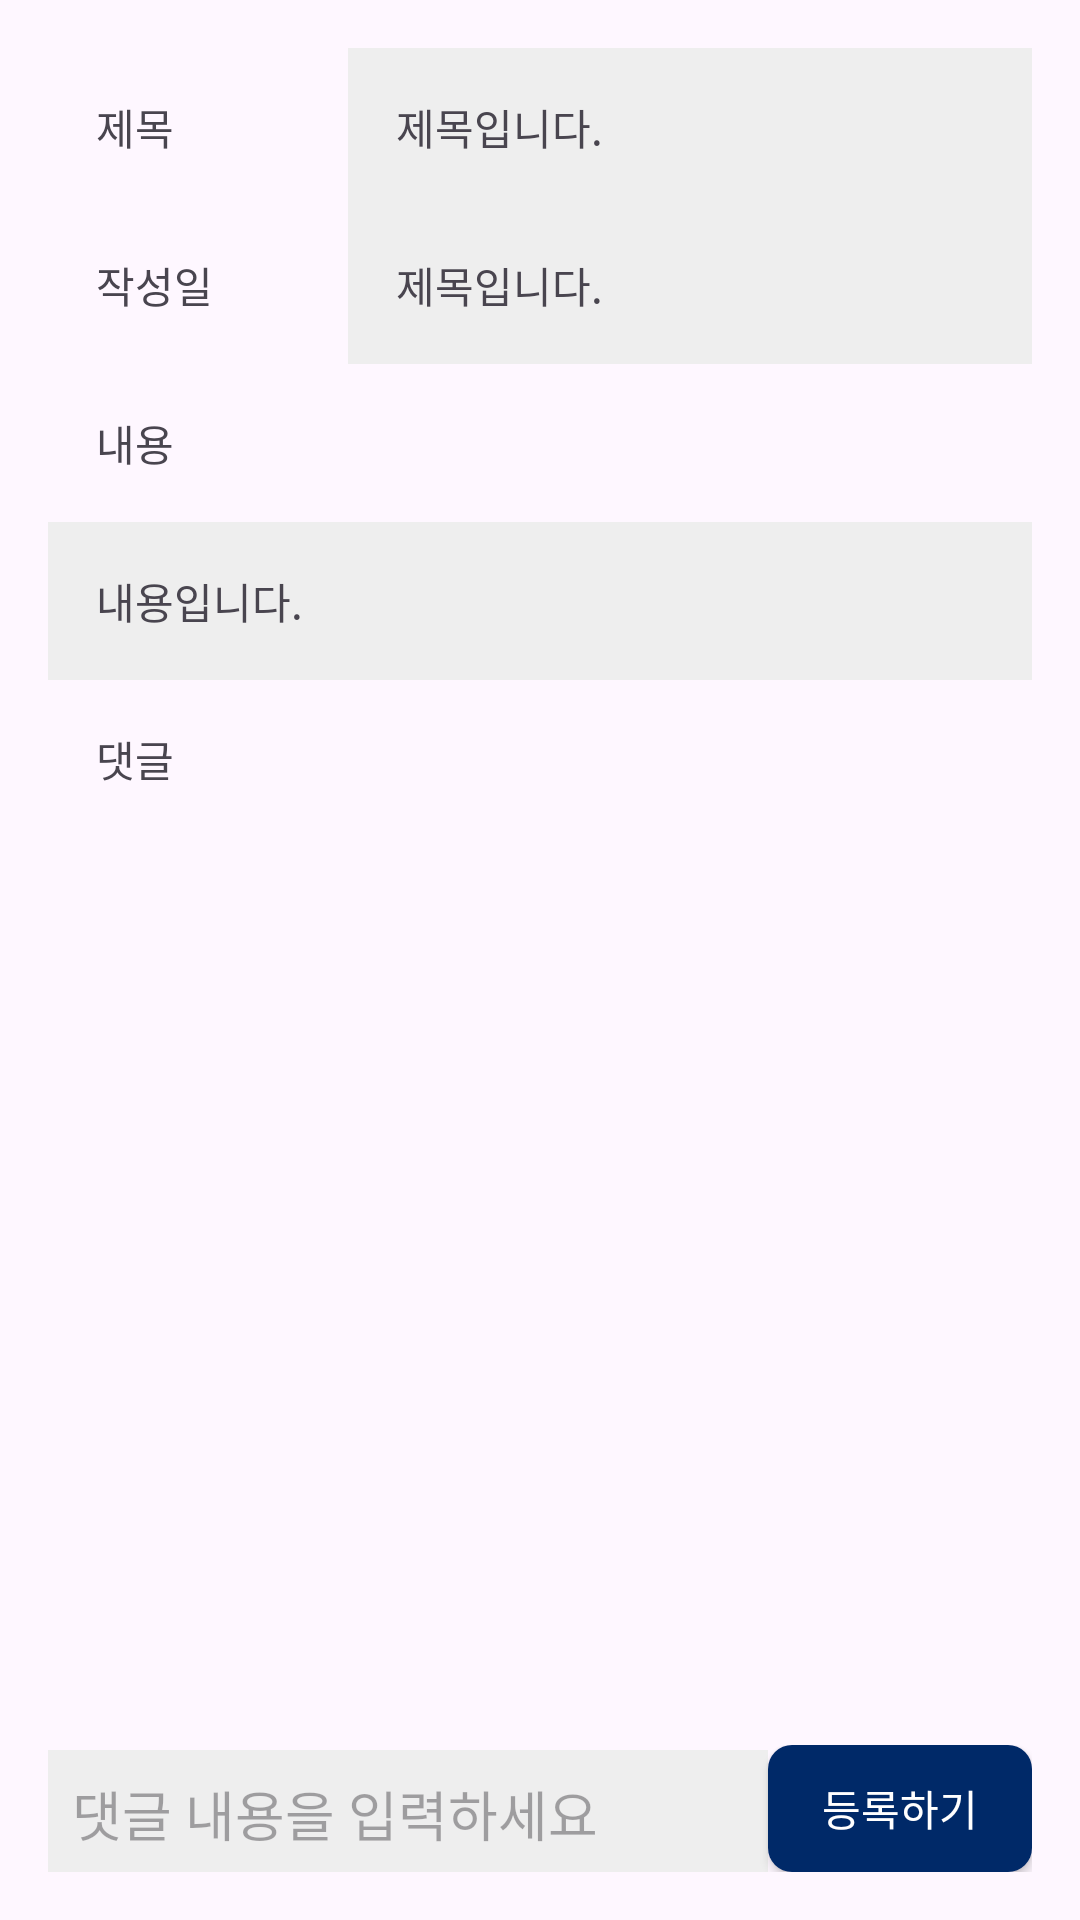

This screen was rendered from an Android layout file. Write that file and the resources it references.
<!-- AndroidManifest.xml: application theme Theme.Subcom -->
<!-- res/layout/activity_post_detail.xml -->
<?xml version="1.0" encoding="utf-8"?>
<LinearLayout xmlns:android="http://schemas.android.com/apk/res/android"
    android:layout_width="match_parent"
    android:padding="16dp"
    android:layout_height="match_parent"
    android:orientation="vertical">

    <ScrollView
        android:layout_width="match_parent"
        android:layout_height="match_parent"
        android:layout_weight="1"
        android:fillViewport="true">

        <LinearLayout
            android:layout_width="match_parent"
            android:layout_height="wrap_content"
            android:orientation="vertical">

            <LinearLayout
                android:layout_width="match_parent"
                android:layout_height="wrap_content"
                android:orientation="horizontal">

                <TextView
                    android:layout_width="100dp"
                    android:layout_height="wrap_content"
                    android:padding="16dp"
                    android:text="제목"/>

                <TextView
                    android:id="@+id/title_tv"
                    android:padding="16dp"
                    android:background="#eeeeee"
                    android:layout_width="match_parent"
                    android:layout_height="wrap_content"
                    android:layout_weight="1"
                    android:text="제목입니다."
                    />
            </LinearLayout>
            <LinearLayout
                android:layout_width="match_parent"
                android:layout_height="wrap_content"
                android:orientation="horizontal">

                <TextView
                    android:layout_width="100dp"
                    android:layout_height="wrap_content"
                    android:padding="16dp"
                    android:text="작성일"/>

                <TextView
                    android:id="@+id/date_tv"
                    android:padding="16dp"
                    android:background="#eeeeee"
                    android:layout_width="match_parent"
                    android:layout_height="wrap_content"
                    android:layout_weight="1"
                    android:text="제목입니다."
                    />
            </LinearLayout>
            <TextView
                android:layout_width="wrap_content"
                android:layout_height="wrap_content"
                android:padding="16dp"
                android:text="내용"/>

            <TextView
                android:id="@+id/content_tv"
                android:padding="16dp"
                android:background="#eeeeee"
                android:layout_width="match_parent"
                android:layout_height="wrap_content"
                android:text="내용입니다."
                />

            <TextView
                android:padding="16dp"
                android:layout_width="match_parent"
                android:layout_height="wrap_content"
                android:text="댓글"
                />
            <androidx.recyclerview.widget.RecyclerView
                android:id="@+id/commentRecyclerView"
                android:layout_width="match_parent"
                android:layout_height="wrap_content" />

            <LinearLayout
                android:id="@+id/comment_layout"
                android:layout_width="match_parent"
                android:layout_height="wrap_content"
                android:padding="8dp"
                android:orientation="vertical"/>
        </LinearLayout>
    </ScrollView>
    <LinearLayout
        android:layout_width="match_parent"
        android:layout_height="wrap_content"
        android:orientation="horizontal">

        <EditText
            android:id="@+id/comment_et"
            android:layout_width="match_parent"
            android:padding="8dp"
            android:layout_height="wrap_content"
            android:background="#eeeeee"
            android:layout_weight="1"
            android:hint="댓글 내용을 입력하세요"/>
        <android.widget.Button
            android:id="@+id/reg_button"
            android:layout_width="wrap_content"
            android:background="@drawable/blue_button_background"
            android:textColor="@android:color/white"
            android:layout_height="match_parent"
            android:padding="8dp"
            android:text="등록하기"/>
    </LinearLayout>
</LinearLayout>
<!-- resources referenced by this layout -->
<resources>
  <!-- drawable blue_button_background (drawable) -->
  <?xml version="1.0" encoding="utf-8"?>
  
  <shape xmlns:android="http://schemas.android.com/apk/res/android">
      <solid android:color="#002968" /> 
      <corners android:radius="8dp" /> 
  </shape>
  <style name="Theme.Subcom" parent="Base.Theme.Subcom" />
  <style name="Base.Theme.Subcom" parent="Theme.Material3.DayNight.NoActionBar">
          
          
      </style>
</resources>
